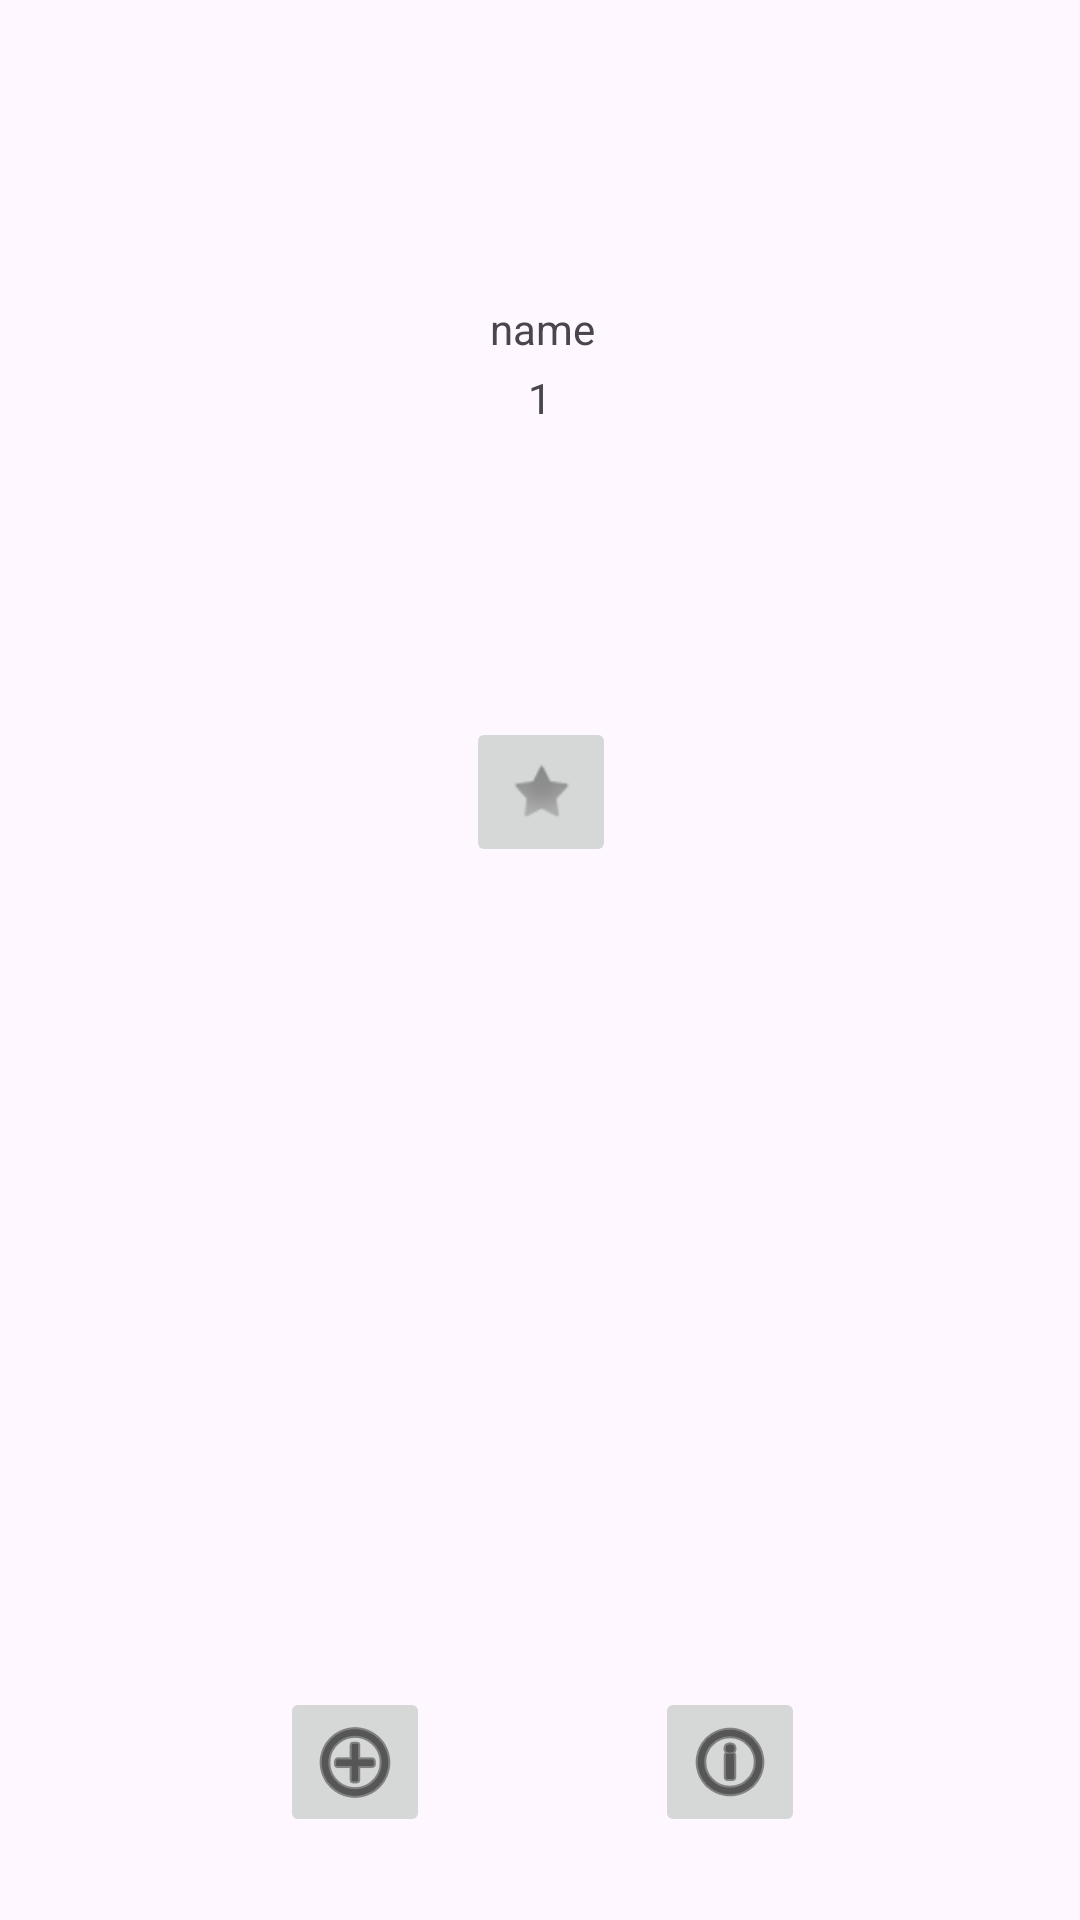

The Android layout XML behind this screen, and the referenced resources:
<!-- AndroidManifest.xml: application theme Theme.TPListeEpicerie -->
<!-- res/layout/list_grocery_item.xml -->
<?xml version="1.0" encoding="utf-8"?>
<androidx.constraintlayout.widget.ConstraintLayout xmlns:android="http://schemas.android.com/apk/res/android"
    xmlns:app="http://schemas.android.com/apk/res-auto"
    xmlns:tools="http://schemas.android.com/tools"
    android:layout_width="200dp"
    android:layout_height="200dp">

    <TextView
        android:id="@+id/itemName"
        android:layout_width="wrap_content"
        android:layout_height="wrap_content"
        android:layout_marginTop="100dp"
        android:text="name"
        app:layout_constraintEnd_toEndOf="parent"
        app:layout_constraintHorizontal_bias="0.503"
        app:layout_constraintStart_toStartOf="parent"
        app:layout_constraintTop_toTopOf="parent" />

    <TextView
        android:id="@+id/itemQuantity"
        android:layout_width="wrap_content"
        android:layout_height="wrap_content"
        android:layout_marginTop="4dp"
        android:text="1"
        app:layout_constraintEnd_toEndOf="parent"
        app:layout_constraintStart_toStartOf="parent"
        app:layout_constraintTop_toBottomOf="@+id/itemName" />


    <ImageView
        android:id="@+id/itemImage"
        android:layout_width="75dp"
        android:layout_height="75dp"
        app:layout_constraintBottom_toTopOf="@+id/itemName"
        app:layout_constraintEnd_toEndOf="parent"
        app:layout_constraintHorizontal_bias="0.503"
        app:layout_constraintStart_toStartOf="parent"
        app:layout_constraintTop_toTopOf="parent"
        app:layout_constraintVertical_bias="0.592"
        tools:srcCompat="@tools:sample/avatars" />

    <ImageButton
        android:id="@+id/btnInfo"
        android:layout_width="50dp"
        android:layout_height="50dp"
        android:contentDescription="Info"
        android:src="@android:drawable/ic_menu_info_details"
        app:layout_constraintBottom_toBottomOf="parent"
        app:layout_constraintEnd_toEndOf="parent"
        app:layout_constraintHorizontal_bias="0.0"
        app:layout_constraintStart_toEndOf="@+id/itemImage"
        app:layout_constraintTop_toTopOf="parent"
        app:layout_constraintVertical_bias="0.953"
        app:tint="#000000" />


    <ImageButton
        android:id="@+id/btnAjout"
        android:layout_width="50dp"
        android:layout_height="50dp"
        android:contentDescription="Ajout"
        android:src="@android:drawable/ic_menu_add"
        app:layout_constraintBottom_toBottomOf="parent"
        app:layout_constraintEnd_toStartOf="@+id/itemImage"
        app:layout_constraintHorizontal_bias="1.0"
        app:layout_constraintStart_toStartOf="parent"
        app:layout_constraintTop_toTopOf="parent"
        app:layout_constraintVertical_bias="0.953"
        app:tint="#000000" />

    <ImageButton
        android:id="@+id/favButton"
        android:layout_width="50dp"
        android:layout_height="50dp"
        android:layout_marginTop="20dp"
        android:src="@android:drawable/star_off"
        app:layout_constraintBottom_toBottomOf="parent"
        app:layout_constraintEnd_toStartOf="@+id/btnInfo"
        app:layout_constraintHorizontal_bias="0.481"
        app:layout_constraintStart_toEndOf="@+id/btnAjout"
        app:layout_constraintTop_toBottomOf="@+id/itemName"
        app:layout_constraintVertical_bias="0.222" />

</androidx.constraintlayout.widget.ConstraintLayout>
<!-- resources referenced by this layout -->
<resources>
  <style name="Theme.TPListeEpicerie" parent="Base.Theme.TPListeEpicerie" />
  <style name="Base.Theme.TPListeEpicerie" parent="Theme.Material3.DayNight.NoActionBar">
          
          <item name="colorPrimary">@color/blue</item>
          <item name="colorPrimaryVariant">@color/blue</item>
      </style>
  <color name="blue">#0071ce</color>
</resources>
